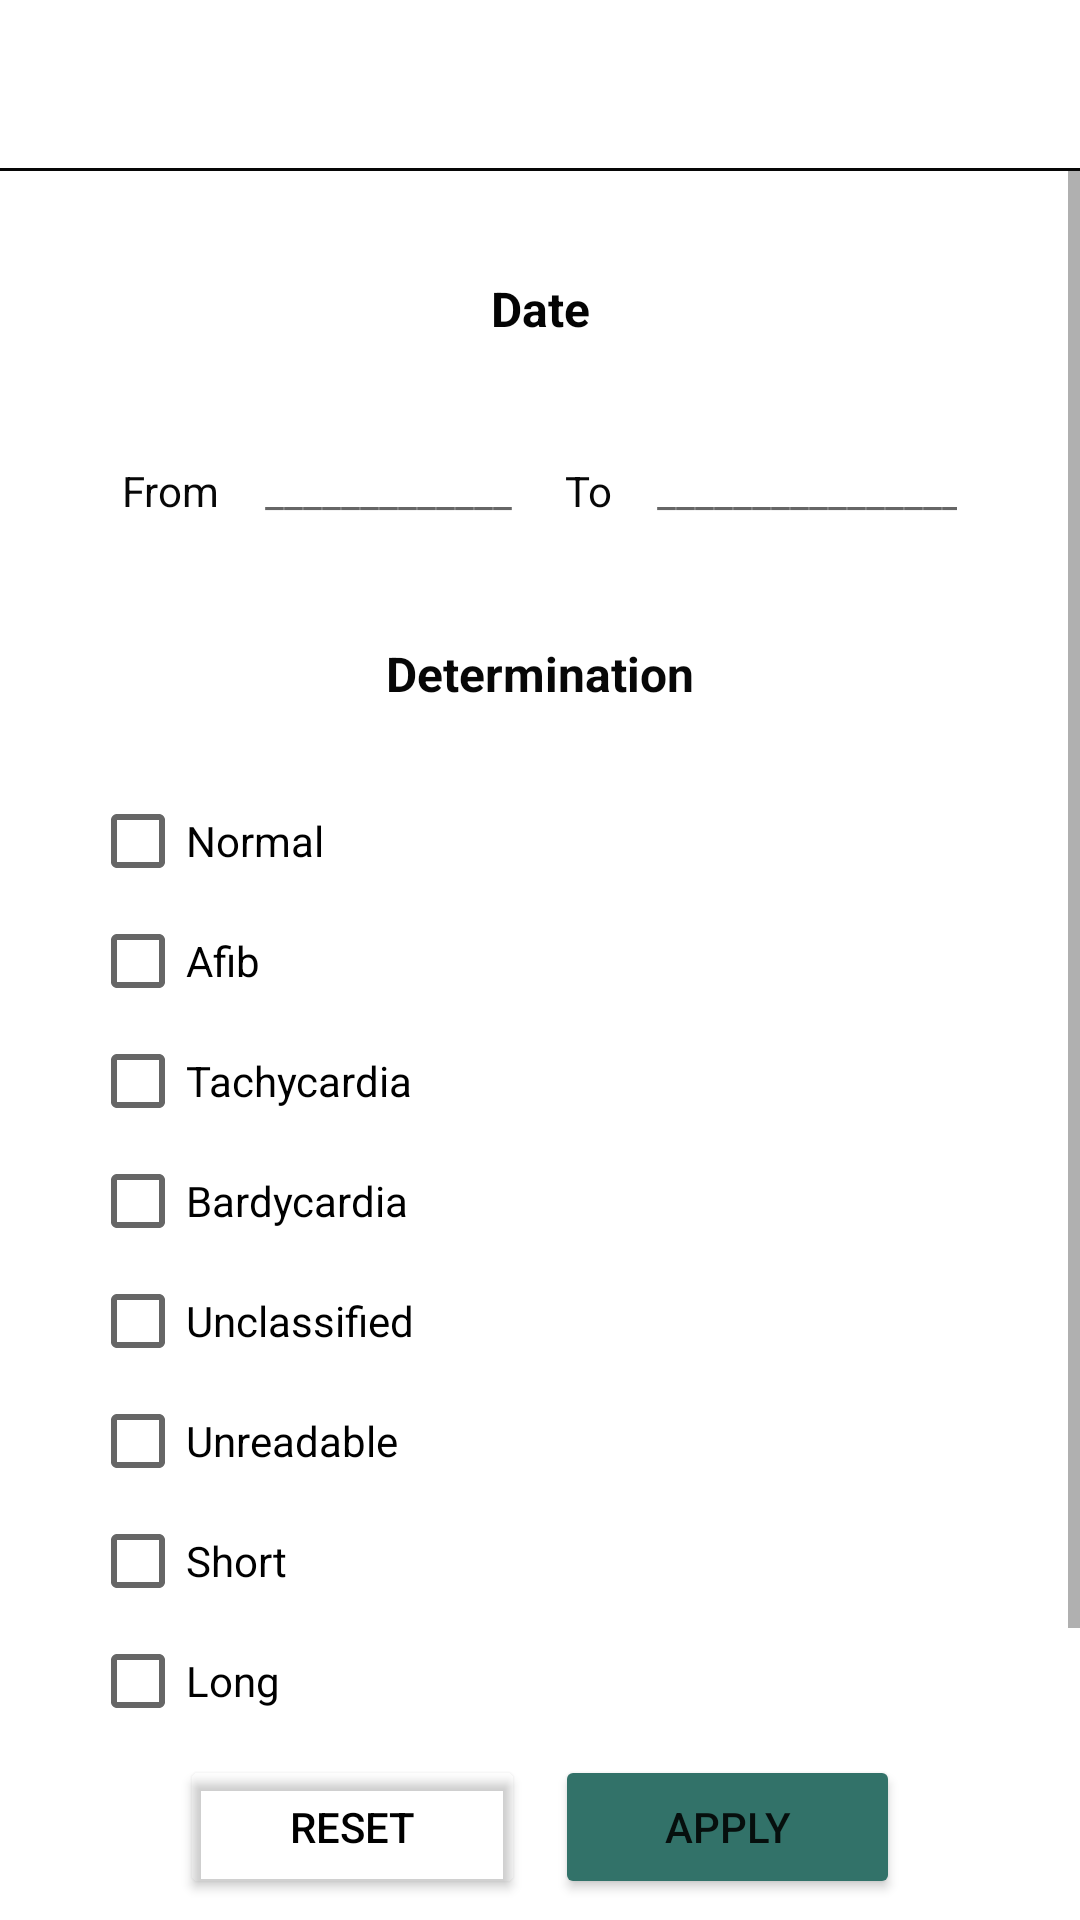

Android layout source for this screen:
<!-- AndroidManifest.xml: application theme Theme.HisDemo -->
<!-- res/layout/activity_main.xml -->
<?xml version="1.0" encoding="utf-8"?>
<RelativeLayout xmlns:android="http://schemas.android.com/apk/res/android"
    xmlns:app="http://schemas.android.com/apk/res-auto"
    xmlns:tools="http://schemas.android.com/tools"
    android:layout_width="match_parent"
    android:layout_height="match_parent"
    tools:context=".FiltersListActivity">

    <include
        android:id="@+id/toolbar"
        layout="@layout/toolbar"
        android:layout_width="match_parent"
        android:layout_height="?actionBarSize"/>

    <TextView
        android:id="@+id/tvBlack"
        android:layout_below="@id/toolbar"
        android:layout_width="match_parent"
        android:layout_height="1sp"
        android:background="#070707"
         />

    <ScrollView
        android:layout_width="match_parent"
        android:layout_height="match_parent"
        android:layout_below="@id/tvBlack"
        android:layout_marginBottom="60sp"
        >

        <LinearLayout
            android:layout_width="match_parent"
            android:layout_height="wrap_content"
            android:orientation="vertical" >

            <TextView
                android:id="@+id/tvdate"
                android:layout_below="@id/tvBlack"
                android:layout_width="match_parent"
                android:layout_height="wrap_content"
                android:text="Date"
                android:gravity="center"
                android:textSize="16sp"
                android:layout_marginTop="35sp"
                android:textStyle="bold"
                android:textColor="#040404"
                android:layout_marginBottom="25sp"/>


            <LinearLayout
                android:layout_width="match_parent"
                android:layout_height="50sp"
                android:orientation="horizontal"
                android:layout_gravity="center"
                android:gravity="center"
                >

                <TextView
                    android:id="@+id/textView4"
                    android:layout_width="wrap_content"
                    android:layout_height="wrap_content"
                    android:layout_below="@+id/tvdate"
                    android:layout_alignParentStart="true"
                    android:layout_marginHorizontal="30sp"
                    android:layout_marginStart="0dp"
                    android:layout_marginTop="0sp"
                    android:text="From"
                    android:textColor="#070707"/>


                <TextView
                    android:id="@+id/etFrom"
                    android:layout_width="90dp"
                    android:layout_height="wrap_content"
                    android:layout_below="@+id/tvdate"
                    android:layout_marginHorizontal="95sp"
                    android:layout_marginStart="15dp"
                    android:layout_marginTop="0dp"
                    android:layout_marginEnd="5sp"
                    android:layout_toEndOf="@+id/textView4"
                    android:ems="10"
                    android:hint="_____________"
                    android:inputType="textPersonName"
                    android:textColor="#656570" />



                <TextView
                    android:id="@+id/tvTo"
                    android:layout_width="wrap_content"
                    android:layout_height="wrap_content"
                    android:layout_below="@+id/tvdate"
                    android:layout_marginHorizontal="30sp"
                    android:layout_marginStart="5dp"
                    android:layout_marginTop="0dp"
                    android:layout_toEndOf="@+id/etFrom"
                    android:text="To"
                    android:textColor="#070707"/>

                <TextView
                    android:id="@+id/etTo"
                    android:layout_width="100dp"
                    android:layout_height="wrap_content"
                    android:layout_below="@+id/tvdate"
                    android:layout_marginHorizontal="95sp"
                    android:layout_marginStart="15dp"
                    android:layout_marginTop="0dp"
                    android:layout_toEndOf="@+id/tvTo"
                    android:ems="10"
                    android:hint="_________________"
                    android:inputType="textPersonName"
                    android:textColor="#686870" />


            </LinearLayout>

            <TextView
                android:id="@+id/tvdeter"
                android:layout_below="@id/tvdate"
                android:layout_width="match_parent"
                android:layout_height="wrap_content"
                android:text="Determination"
                android:gravity="center"
                android:textSize="16sp"
                android:layout_marginTop="25sp"
                android:textStyle="bold"
                android:textColor="#070707"/>



            <LinearLayout
                android:layout_width="match_parent"
                android:layout_height="match_parent"
                android:orientation="vertical"
                android:layout_marginTop="25sp"
                >

                <CheckBox
                    android:id="@+id/cbNormal"
                    android:layout_marginVertical="0sp"
                    android:layout_marginHorizontal="30sp"
                    android:layout_width="match_parent"
                    android:layout_height="40sp"
                    android:text="Normal" />

                <CheckBox
                    android:id="@+id/cbAfib"
                    android:layout_marginVertical="0sp"
                    android:layout_marginHorizontal="30sp"
                    android:layout_width="match_parent"
                    android:layout_height="40sp"
                    android:text="Afib" />

                <CheckBox
                    android:id="@+id/cbTachycardia"
                    android:layout_marginVertical="0sp"
                    android:layout_marginHorizontal="30sp"
                    android:layout_width="match_parent"
                    android:layout_height="40sp"
                    android:text="Tachycardia" />

                <CheckBox
                    android:id="@+id/cbBradycardia"
                    android:layout_marginVertical="0sp"
                    android:layout_marginHorizontal="30sp"
                    android:layout_width="match_parent"
                    android:layout_height="40sp"
                    android:text="Bardycardia" />


                <CheckBox
                    android:id="@+id/cbUnclassified"
                    android:layout_width="match_parent"
                    android:layout_height="40sp"
                    android:layout_marginVertical="0sp"
                    android:layout_marginHorizontal="30sp"
                    android:text="Unclassified" />


                <CheckBox
                    android:id="@+id/cbUnreadable"
                    android:layout_width="match_parent"
                    android:layout_height="40sp"
                    android:layout_marginVertical="0sp"
                    android:layout_marginHorizontal="30sp"
                    android:text="Unreadable" />

                <CheckBox
                    android:id="@+id/cbshort"
                    android:layout_width="match_parent"
                    android:layout_height="40sp"
                    android:layout_marginVertical="0sp"
                    android:layout_marginHorizontal="30sp"
                    android:text="Short" />

                <CheckBox
                    android:id="@+id/cblong"
                    android:layout_width="match_parent"
                    android:layout_height="40sp"
                    android:layout_marginVertical="0sp"
                    android:layout_marginHorizontal="30sp"
                    android:text="Long" />

                <CheckBox
                    android:id="@+id/cbNonalysis"
                    android:layout_width="match_parent"
                    android:layout_height="40sp"
                    android:layout_marginVertical="0sp"
                    android:layout_marginHorizontal="30sp"
                    android:text="No_analysis" />

            </LinearLayout>



        </LinearLayout>


    </ScrollView>

    <LinearLayout
        android:id="@+id/layoutBtn"
        android:layout_width="match_parent"
        android:layout_height="60sp"
        android:layout_alignParentStart="true"
        android:layout_alignParentEnd="true"
        android:layout_alignParentBottom="true"
        android:layout_marginHorizontal="60sp"
        android:layout_marginBottom="0sp"

         >

        <Button
            android:id="@+id/btnReset"
            android:layout_width="wrap_content"
            android:layout_height="wrap_content"
            android:layout_weight="1"
            android:text="Reset"
            android:backgroundTint="#ffff"
            app:backgroundTint="@android:color/transparent"
            app:rippleColor="#33AAAAAA"
            app:strokeWidth="2dp"
            android:textColor="@color/black"
            android:layout_marginRight="5sp"
            android:layout_marginTop="5sp"/>
        <Button
            android:id="@+id/btnApply"
            android:layout_width="wrap_content"
            android:layout_height="wrap_content"
            android:layout_weight="1"
            android:text="Apply"
            android:backgroundTint="#327269"
            app:cornerRadius="0sp"
            android:layout_marginLeft="5sp"
            android:layout_marginTop="5sp"/>


    </LinearLayout>


</RelativeLayout>
<!-- res/layout/toolbar.xml (included above) -->
<?xml version="1.0" encoding="utf-8"?>

<androidx.constraintlayout.widget.ConstraintLayout xmlns:android="http://schemas.android.com/apk/res/android"
    xmlns:app="http://schemas.android.com/apk/res-auto"
    xmlns:tools="http://schemas.android.com/tools"
    android:layout_width="match_parent"
    android:layout_height="match_parent">

    <androidx.appcompat.widget.Toolbar
        android:id="@+id/toolbar"
        android:layout_width="match_parent"
        android:layout_height="?attr/actionBarSize"
        app:layout_constraintEnd_toEndOf="parent"
        app:layout_constraintStart_toStartOf="parent"
        app:layout_constraintTop_toTopOf="parent"
        android:layout_marginStart="0dp"
        android:background="#fff">

        <TextView
            android:id="@+id/title"
            android:layout_width="wrap_content"
            android:layout_height="wrap_content"
            android:layout_gravity="center"
            android:textSize="24dp"

            android:textColor="#040404"
            android:gravity="center"
            android:textStyle="bold"
            />

        <ImageView
            android:id="@+id/btnFilters"
            android:layout_width="18sp"
            android:layout_height="wrap_content"
            android:layout_gravity="end"
            android:layout_marginTop="5sp"
            android:layout_marginEnd="15sp"
            android:gravity="end"
            android:visibility="invisible"
            app:layout_constraintEnd_toEndOf="parent"
            app:layout_constraintStart_toStartOf="parent"
            app:layout_constraintTop_toTopOf="parent"
            app:srcCompat="@drawable/filters" />


    </androidx.appcompat.widget.Toolbar>



</androidx.constraintlayout.widget.ConstraintLayout>
<!-- resources referenced by this layout -->
<resources>
  <!-- drawable filters: png bitmap (drawable, 8875 bytes) -->
  <style name="Theme.HisDemo" parent="Theme.MaterialComponents.DayNight.NoActionBar">
          
          <item name="colorPrimary">@color/purple_500</item>
          <item name="colorPrimaryVariant">@color/purple_700</item>
          <item name="colorOnPrimary">@color/white</item>
          
          <item name="colorSecondary">@color/teal_200</item>
          <item name="colorSecondaryVariant">@color/teal_700</item>
          <item name="colorOnSecondary">@color/black</item>
          
          <item name="android:statusBarColor">?attr/colorPrimaryVariant</item>
          
      </style>
  <!-- not gathered from this repository: default colours our renderer supplied (Android Studio template values) -->
  <color name="purple_500">#FF6200EE</color>
  <color name="purple_700">#FF3700B3</color>
  <color name="teal_200">#FF03DAC5</color>
  <color name="teal_700">#FF018786</color>
  <color name="black">#FF000000</color>
  <color name="white">#FFFFFFFF</color>
</resources>
